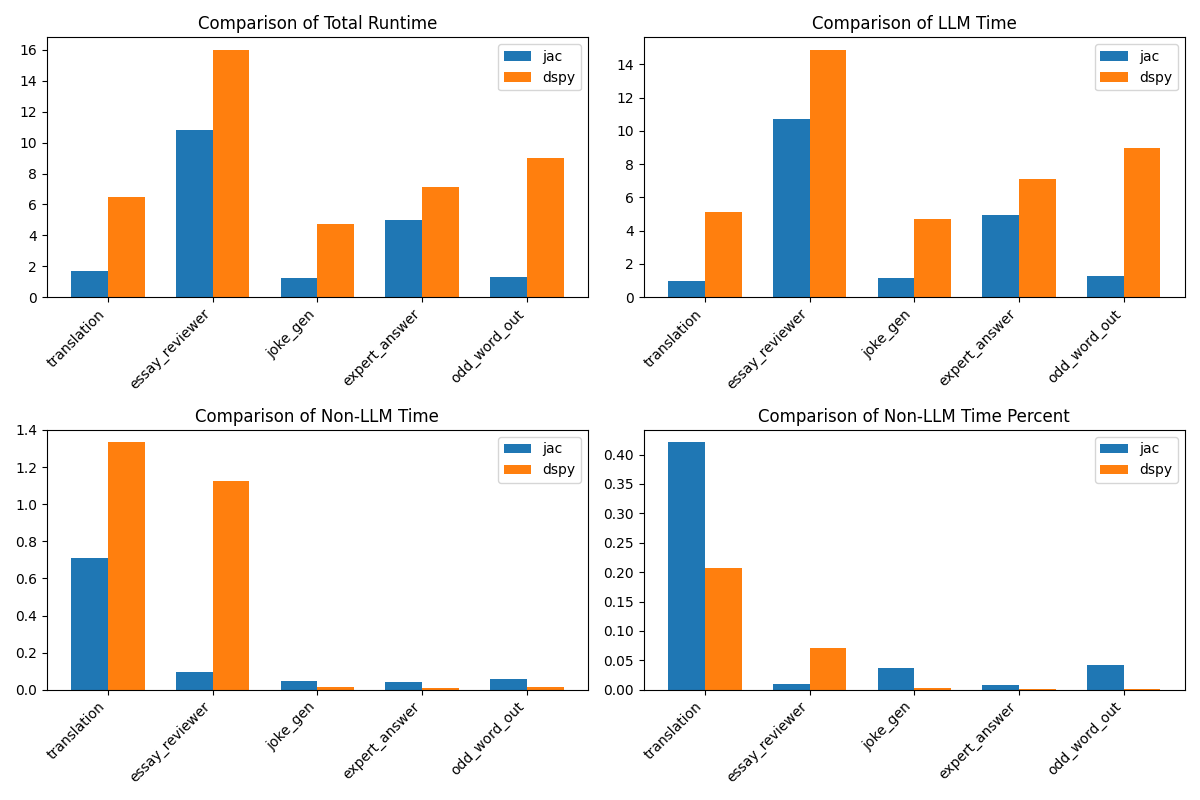

The file beside this chart, header and first rows:
problem, jac_completion_tokens, jac_prompt_tokens, jac_total_tokens, dspy_completion_tokens, dspy_prompt_tokens, dspy_total_tokens, jac_cost, dspy_cost, jac_runtime, jac_llm_time, dspy_runtime, dspy_llm_time, jac_non_llm_time, dspy_non_llm_time, jac_non_llm_time_percent, dspy_non_llm_time_percent
translation, 4, 177, 181, 54, 320, 374, 0.000945, 0.00241, 1.684, 0.9748, 6.458, 5.124, 0.709, 1.334, 0.4211, 0.2066
essay_reviewer, 345, 1581, 1926, 732, 1408, 2140, 0.01308, 0.01802, 10.84, 10.74, 16.01, 14.88, 0.09735, 1.123, 0.008981, 0.07017
joke_gen, 19, 175, 194, 61, 193, 254, 0.00116, 0.00188, 1.23, 1.185, 4.708, 4.693, 0.04486, 0.01497, 0.03648, 0.003179
expert_answer, 112, 294, 406, 153, 111, 264, 0.00315, 0.00285, 4.971, 4.93, 7.111, 7.102, 0.04143, 0.009555, 0.008333, 0.001344
odd_word_out, 27, 256, 283, 287, 542, 829, 0.001685, 0.007015, 1.336, 1.28, 8.99, 8.976, 0.05606, 0.01431, 0.04195, 0.001591
